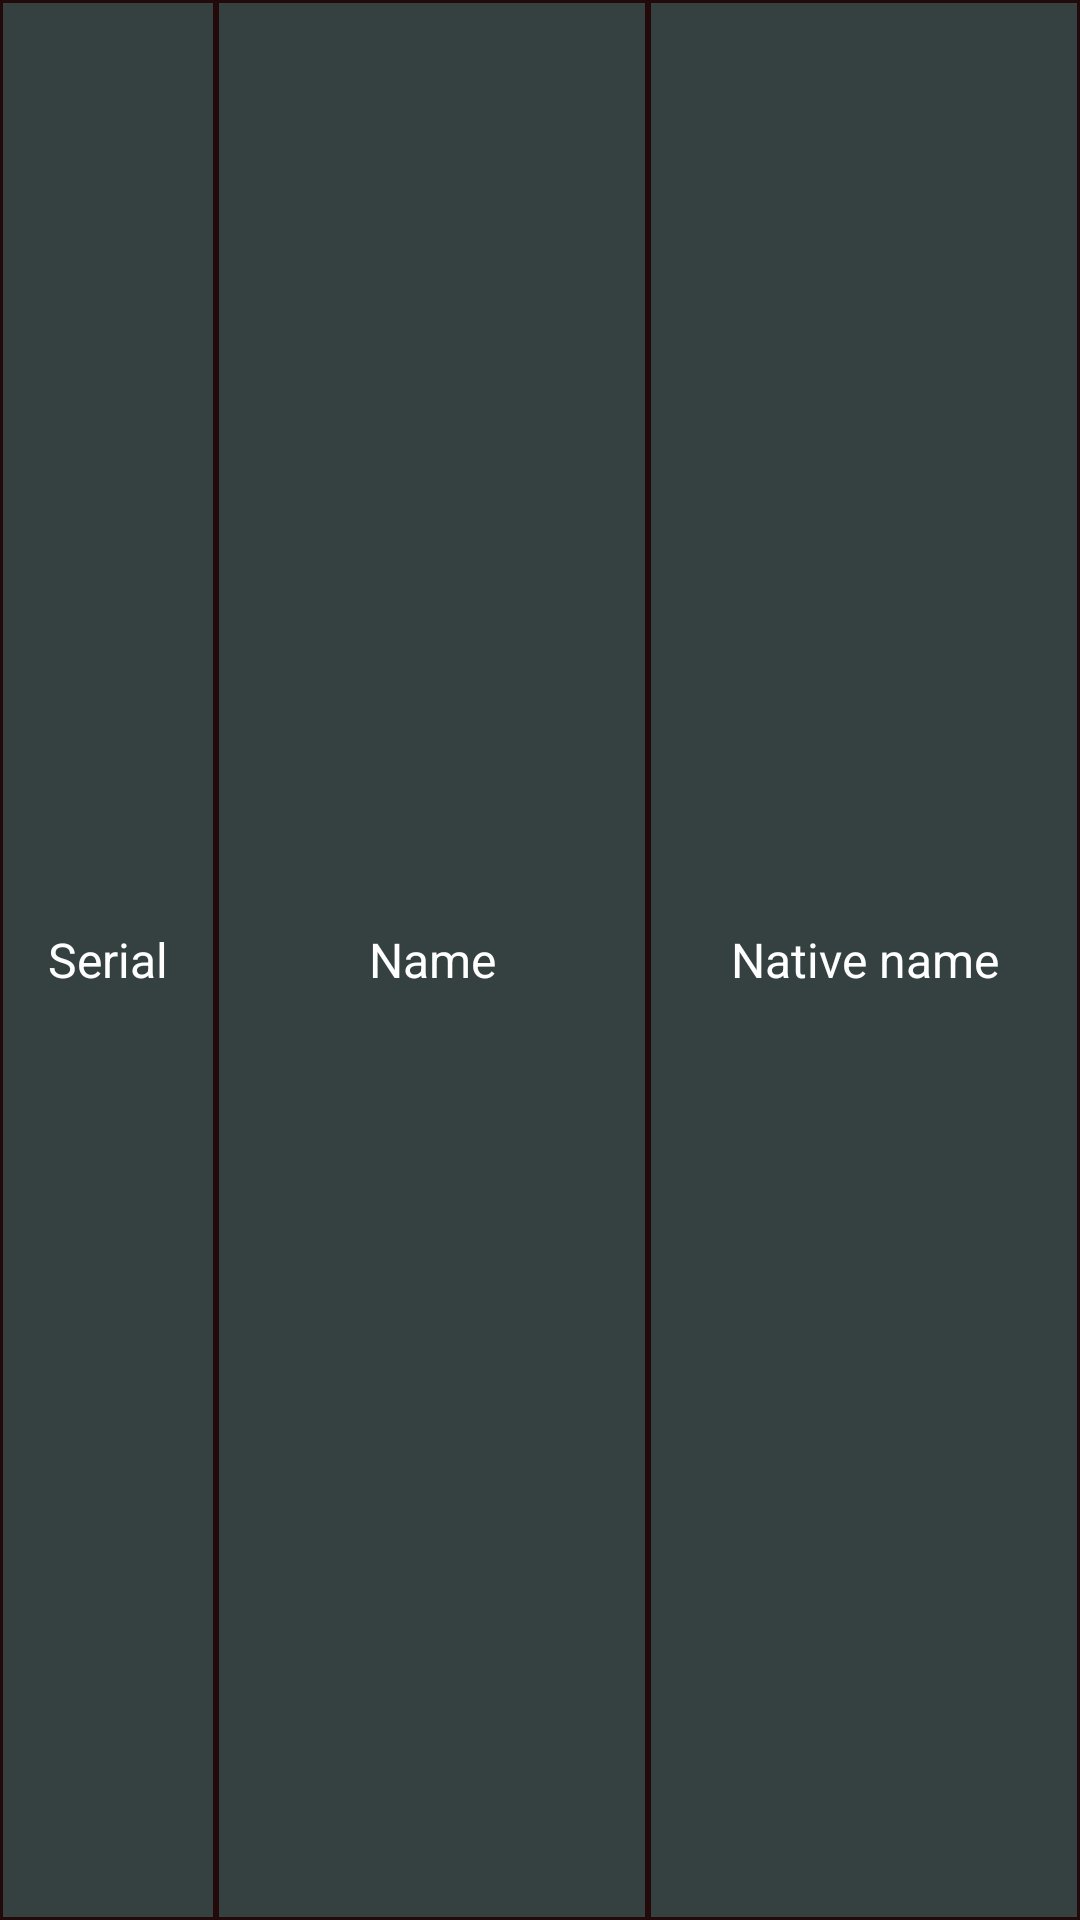

Layout XML and referenced resources for this Android screen:
<!-- AndroidManifest.xml: application theme AppTheme -->
<!-- res/layout/country_header_row.xml -->
<?xml version="1.0" encoding="utf-8"?>
<LinearLayout
    xmlns:android="http://schemas.android.com/apk/res/android"
    android:orientation="horizontal"
    android:layout_width="match_parent"
    android:layout_height="80dp"
    android:weightSum="10"
    >

    <TextView
        android:id="@+id/serial_number_tv"
        android:layout_width="0dp"
        android:layout_height="match_parent"
        android:layout_weight="2"
        style="@style/HeaderStyle"
        android:text="@string/serial"
        />

    <TextView
        android:id="@+id/name"
        android:layout_width="0dp"
        android:layout_height="match_parent"
        android:layout_weight="4"
        style="@style/HeaderStyle"
        android:text="@string/name"
        />

    <TextView
        android:id="@+id/native_name"
        android:layout_width="0dp"
        android:layout_height="match_parent"
        android:layout_weight="4"
        style="@style/HeaderStyle"
        android:text="@string/native_name"
        />

</LinearLayout>
<!-- resources referenced by this layout -->
<resources>
  <string name="name">Name</string>
  <string name="native_name">Native name</string>
  <string name="serial">Serial</string>
  <style name="HeaderStyle" parent="android:Theme.Light">
          <item name="android:background">@drawable/back_header_drawable</item>
          <item name="android:gravity">center</item>
          <item name="android:textColor">@android:color/white</item>
      </style>
  <style name="AppTheme" parent="Theme.AppCompat.Light.DarkActionBar">
          
          <item name="colorPrimary">@color/colorPrimary</item>
          <item name="colorPrimaryDark">@color/colorPrimaryDark</item>
          <item name="colorAccent">@color/colorAccent</item>
      </style>
  <!-- drawable back_header_drawable (drawable-v24) -->
  <shape xmlns:android="http://schemas.android.com/apk/res/android" android:shape="rectangle" >
      <solid android:color="#344140"/>
      <stroke android:width="1dip" android:color="#220A0A"/>
  </shape>
  <color name="colorPrimary">#8CA8A2</color>
  <color name="colorPrimaryDark">#00574B</color>
  <color name="colorAccent">#D81B60</color>
</resources>
